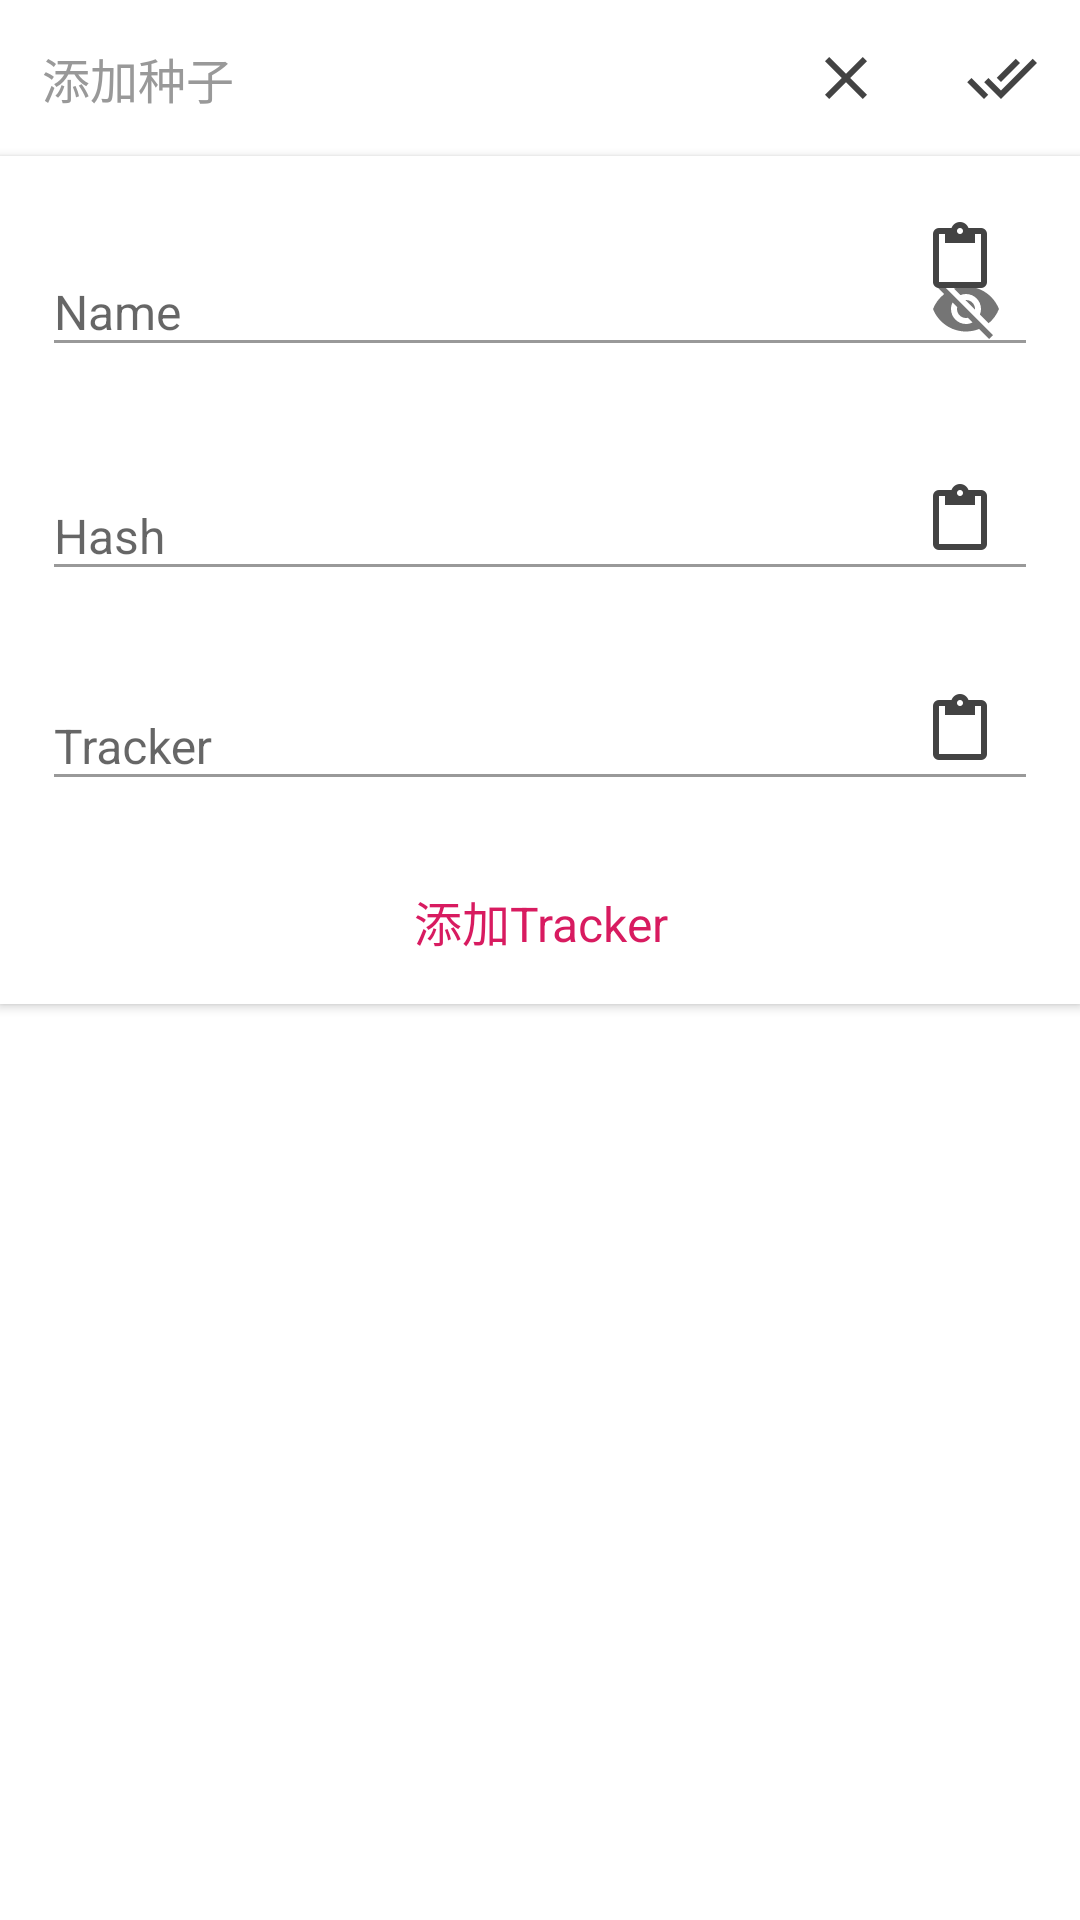

Produce the Android XML layout that renders to this screen, including the resource entries it uses.
<!-- AndroidManifest.xml: application theme AppTheme -->
<!-- res/layout/view_add_task_sheet.xml -->
<?xml version="1.0" encoding="utf-8"?>
<LinearLayout xmlns:android="http://schemas.android.com/apk/res/android"
    xmlns:app="http://schemas.android.com/apk/res-auto"
    xmlns:tools="http://schemas.android.com/tools"
    android:layout_width="match_parent"
    android:layout_height="wrap_content"
    android:background="@android:color/white"
    android:orientation="vertical">

    <LinearLayout
        android:layout_width="match_parent"
        android:layout_height="wrap_content"
        android:orientation="horizontal">

        <TextView
            android:id="@+id/textview_add_task_add_torrent"
            android:layout_width="0dp"
            android:layout_height="match_parent"
            android:layout_weight="1"
            android:background="?selectableItemBackground"
            android:clickable="true"
            android:focusable="true"
            android:gravity="center_vertical"
            android:paddingLeft="@dimen/horizontal_margin"
            android:paddingRight="@dimen/horizontal_margin"
            android:singleLine="true"
            android:text="@string/add_task_sheet_add_torrent"
            android:textColor="?android:textColorSecondary"
            android:textSize="@dimen/text_size_normal" />

        <ImageView
            android:id="@+id/imageview_add_task_sheet_close"
            android:layout_width="wrap_content"
            android:layout_height="wrap_content"
            android:background="?selectableItemBackgroundBorderless"
            android:clickable="true"
            android:focusable="true"
            android:padding="@dimen/default_margin"
            android:src="@drawable/ic_sheet_close"
            tools:ignore="ContentDescription" />

        <ImageView
            android:id="@+id/imageview_add_task_sheet_done"
            android:layout_width="wrap_content"
            android:layout_height="wrap_content"
            android:background="?selectableItemBackgroundBorderless"
            android:clickable="true"
            android:focusable="true"
            android:padding="@dimen/default_margin"
            android:src="@drawable/ic_sheet_done"
            tools:ignore="ContentDescription" />
    </LinearLayout>

    <androidx.cardview.widget.CardView
        android:layout_width="match_parent"
        android:layout_height="wrap_content"
        android:layout_gravity="bottom"
        app:cardBackgroundColor="@android:color/white"
        app:cardCornerRadius="0dp"
        app:contentPaddingBottom="@dimen/vertical_margin"
        app:contentPaddingLeft="@dimen/horizontal_margin"
        app:contentPaddingRight="@dimen/horizontal_margin"
        app:contentPaddingTop="@dimen/vertical_margin">

        <LinearLayout
            android:id="@+id/linearlayout_add_task_torrent_info"
            android:layout_width="match_parent"
            android:layout_height="wrap_content"
            android:gravity="center"
            android:orientation="vertical"
            android:padding="@dimen/default_margin">

            <FrameLayout
                android:layout_width="wrap_content"
                android:layout_height="wrap_content">

                <ImageView
                    android:layout_width="@dimen/add_task_torrent_file_icon_size"
                    android:layout_height="@dimen/add_task_torrent_file_icon_size"
                    android:src="@drawable/ic_torrent_file_icon" />

                <ImageView
                    android:id="@+id/imageview_add_task_torrent_cancel"
                    android:layout_width="wrap_content"
                    android:layout_height="wrap_content"
                    android:layout_gravity="end"
                    android:background="?selectableItemBackgroundBorderless"
                    android:clickable="true"
                    android:focusable="true"
                    android:src="@drawable/ic_torrent_file_cancel" />
            </FrameLayout>

            <TextView
                android:id="@+id/textview_add_task_torrent_name"
                android:layout_width="wrap_content"
                android:layout_height="wrap_content"
                android:layout_marginTop="@dimen/default_margin"
                android:textColor="?android:textColorSecondary"
                android:textSize="@dimen/text_size_normal" />
        </LinearLayout>

        <LinearLayout
            android:id="@+id/linearlayout_add_task_magnet_info"
            android:layout_width="match_parent"
            android:layout_height="wrap_content"
            android:background="@android:color/white"
            android:focusable="true"
            android:focusableInTouchMode="true"
            android:orientation="vertical">

            <FrameLayout
                android:layout_width="match_parent"
                android:layout_height="wrap_content">

                <com.google.android.material.textfield.TextInputLayout
                    android:id="@+id/textinputlayout_add_task_name"
                    android:layout_width="match_parent"
                    android:layout_height="wrap_content"
                    android:layout_marginTop="@dimen/vertical_margin"
                    app:errorEnabled="true"
                    app:hintEnabled="true"
                    app:passwordToggleEnabled="true">

                    <com.google.android.material.textfield.TextInputEditText
                        android:id="@+id/textinputedittext_add_task_name"
                        android:layout_width="match_parent"
                        android:layout_height="wrap_content"
                        android:hint="@string/add_task_name"
                        android:imeOptions="actionNext"
                        android:singleLine="true"
                        android:textColor="?android:textColorSecondary"
                        android:textSize="@dimen/text_size_normal" />
                </com.google.android.material.textfield.TextInputLayout>

                <ImageView
                    android:id="@+id/imageview_add_task_name_paste"
                    android:layout_width="wrap_content"
                    android:layout_height="wrap_content"
                    android:layout_gravity="end"
                    android:background="?selectableItemBackgroundBorderless"
                    android:padding="@dimen/default_margin"
                    android:src="@drawable/ic_add_task_paste"
                    tools:ignore="ContentDescription" />
            </FrameLayout>

            <FrameLayout
                android:layout_width="match_parent"
                android:layout_height="wrap_content">

                <com.google.android.material.textfield.TextInputLayout
                    android:id="@+id/textinputlayout_add_task_hash"
                    android:layout_width="match_parent"
                    android:layout_height="wrap_content"
                    app:errorEnabled="true"
                    app:hintEnabled="true">

                    <com.google.android.material.textfield.TextInputEditText
                        android:id="@+id/textinputedittext_add_task_hash"
                        android:layout_width="match_parent"
                        android:layout_height="wrap_content"
                        android:hint="@string/add_task_hash"
                        android:imeOptions="actionNext"
                        android:singleLine="true"
                        android:textColor="?android:textColorSecondary"
                        android:textSize="@dimen/text_size_normal" />
                </com.google.android.material.textfield.TextInputLayout>

                <ImageView
                    android:id="@+id/imageview_add_task_hash_paste"
                    android:layout_width="wrap_content"
                    android:layout_height="wrap_content"
                    android:layout_gravity="end"
                    android:background="?selectableItemBackgroundBorderless"
                    android:padding="@dimen/default_margin"
                    android:src="@drawable/ic_add_task_paste"
                    tools:ignore="ContentDescription" />
            </FrameLayout>

            <FrameLayout
                android:layout_width="match_parent"
                android:layout_height="wrap_content">

                <com.google.android.material.textfield.TextInputLayout
                    android:id="@+id/textinputlayout_add_task_tracker"
                    android:layout_width="match_parent"
                    android:layout_height="wrap_content"
                    app:errorEnabled="true"
                    app:hintEnabled="true">

                    <com.google.android.material.textfield.TextInputEditText
                        android:id="@+id/textinputedittext_add_task_tracker"
                        android:layout_width="match_parent"
                        android:layout_height="wrap_content"
                        android:hint="@string/add_task_tracker"
                        android:imeOptions="actionNext"
                        android:singleLine="true"
                        android:textColor="?android:textColorSecondary"
                        android:textSize="@dimen/text_size_normal" />
                </com.google.android.material.textfield.TextInputLayout>

                <ImageView
                    android:id="@+id/imageview_add_task_tracker_paste"
                    android:layout_width="wrap_content"
                    android:layout_height="wrap_content"
                    android:layout_gravity="end"
                    android:background="?selectableItemBackgroundBorderless"
                    android:padding="@dimen/default_margin"
                    android:src="@drawable/ic_add_task_paste"
                    tools:ignore="ContentDescription" />
            </FrameLayout>

            <LinearLayout
                android:id="@+id/linearlayout_add_task_trackers"
                android:layout_width="match_parent"
                android:layout_height="wrap_content"
                android:orientation="vertical" />

            <TextView
                android:id="@+id/textview_add_task_add_tracker"
                android:layout_width="match_parent"
                android:layout_height="wrap_content"
                android:background="?selectableItemBackground"
                android:clickable="true"
                android:focusable="true"
                android:gravity="center"
                android:paddingLeft="@dimen/horizontal_margin"
                android:paddingTop="@dimen/vertical_margin"
                android:paddingRight="@dimen/horizontal_margin"
                android:paddingBottom="@dimen/vertical_margin"
                android:text="@string/add_task_sheet_add_tracker"
                android:textColor="?colorAccent"
                android:textSize="@dimen/text_size_normal" />
        </LinearLayout>
    </androidx.cardview.widget.CardView>
</LinearLayout>
<!-- resources referenced by this layout -->
<resources>
  <dimen name="default_margin">14dp</dimen>
  <dimen name="horizontal_margin">14dp</dimen>
  <dimen name="text_size_normal">16sp</dimen>
  <dimen name="vertical_margin">8dp</dimen>
  <!-- drawable ic_add_task_paste: png bitmap (drawable-hdpi, 279 bytes) -->
  <!-- drawable ic_sheet_close: png bitmap (drawable-hdpi, 280 bytes) -->
  <!-- drawable ic_sheet_done: png bitmap (drawable-hdpi, 338 bytes) -->
  <!-- drawable ic_torrent_file_cancel: png bitmap (drawable-mdpi, 350 bytes) -->
  <!-- drawable ic_torrent_file_icon: png bitmap (drawable, 39847 bytes) -->
  <string name="add_task_hash">Hash</string>
  <string name="add_task_name">Name</string>
  <string name="add_task_sheet_add_torrent">添加种子</string>
  <string name="add_task_sheet_add_tracker">添加Tracker</string>
  <string name="add_task_tracker">Tracker</string>
  <style name="AppTheme" parent="Theme.AppCompat.Light.NoActionBar">
          <item name="colorPrimary">@color/color_primary</item>
          <item name="colorPrimaryDark">@color/color_primary_dark</item>
          <item name="colorAccent">@color/color_accent</item>
          <item name="android:textColorPrimary">@color/text_color_primary</item>
          <item name="android:textColorSecondary">@color/text_color_secondary</item>
      </style>
  <color name="color_primary">#008577</color>
  <color name="color_primary_dark">#00574B</color>
  <color name="color_accent">#D81B60</color>
  <color name="text_color_primary">#353535</color>
  <color name="text_color_secondary">#999999</color>
</resources>
